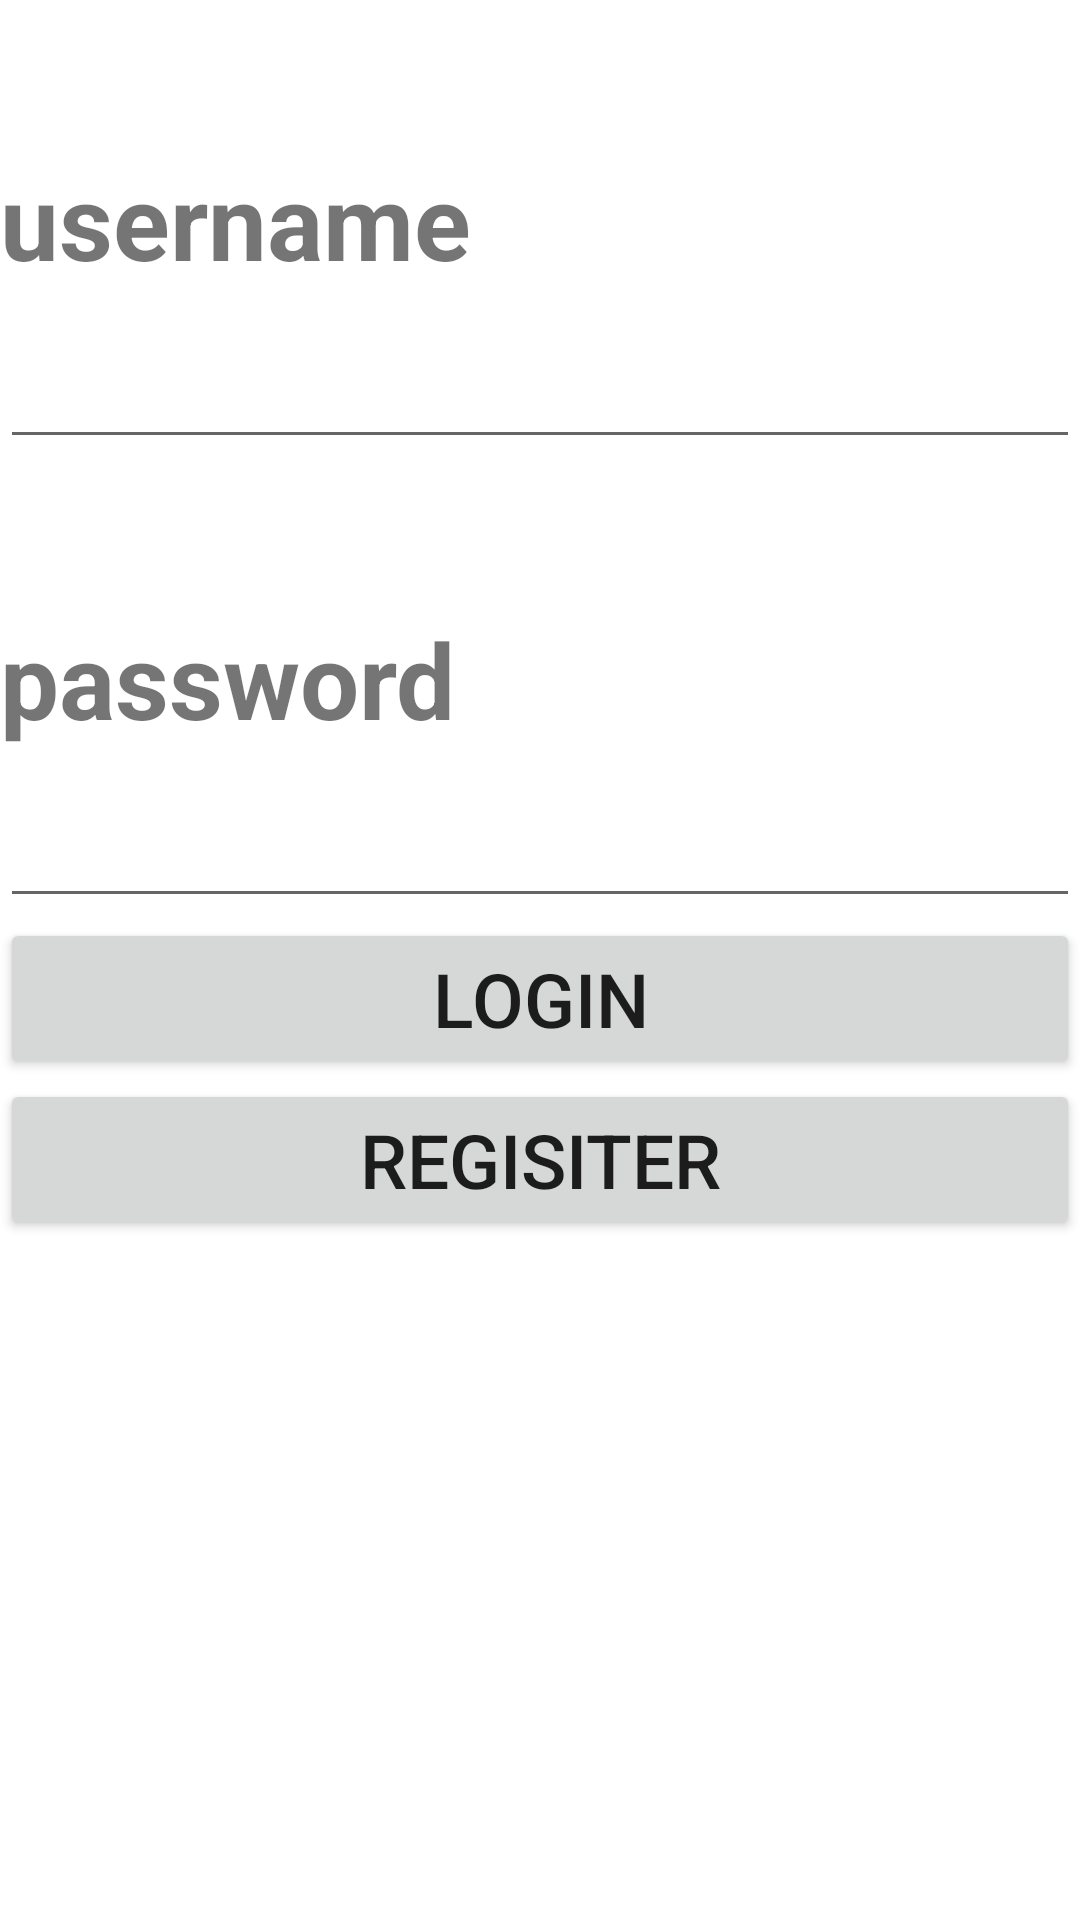

Here is an Android app screen rendered from its layout file. Give the layout XML and the strings, colors and styles it references.
<!-- AndroidManifest.xml: application theme Theme.MakeupExams -->
<!-- res/layout/activity_main.xml -->
<?xml version="1.0" encoding="utf-8"?>
<RelativeLayout xmlns:android="http://schemas.android.com/apk/res/android"
    xmlns:app="http://schemas.android.com/apk/res-auto"
    xmlns:tools="http://schemas.android.com/tools"
    android:layout_width="match_parent"
    android:layout_height="match_parent"
    tools:context=".MainActivity">

    <TextView
        android:id="@+id/user"
        android:layout_width="match_parent"
        android:layout_height="wrap_content"
        android:text="username"
        android:textSize="35sp"
        android:textStyle="bold"
        android:paddingTop="50dp"/>

    <EditText
        android:id="@+id/username"
        android:layout_width="match_parent"
        android:layout_height="wrap_content"
        android:ems="10"
        android:paddingTop="25dp"
        android:layout_below="@+id/user"
        />

    <TextView
        android:id="@+id/pass"
        android:layout_width="match_parent"
        android:layout_height="wrap_content"
        android:paddingTop="50dp"
        android:text="password"
        android:textSize="35sp"
        android:textStyle="bold"
        android:layout_below="@+id/username"/>

    <EditText
        android:layout_width="match_parent"
        android:layout_height="wrap_content"
        android:id="@+id/password"
        android:layout_below="@+id/pass"
        android:paddingTop="25dp"
        />

    <Button
        android:layout_width="match_parent"
        android:layout_height="wrap_content"
        android:layout_below="@id/password"
        android:id="@+id/login"
        android:text="login"
        android:textSize="25dp" />

    <Button
        android:layout_width="match_parent"
        android:layout_height="wrap_content"
        android:layout_below="@id/login"
        android:text="Regisiter"
        android:textSize="25dp"
        android:id="@+id/register"
        />

</RelativeLayout>
<!-- resources referenced by this layout -->
<resources>
  <style name="Theme.MakeupExams" parent="Theme.MaterialComponents.DayNight.DarkActionBar">
          
          <item name="colorPrimary">@color/purple_500</item>
          <item name="colorPrimaryVariant">@color/purple_700</item>
          <item name="colorOnPrimary">@color/white</item>
          
          <item name="colorSecondary">@color/teal_200</item>
          <item name="colorSecondaryVariant">@color/teal_700</item>
          <item name="colorOnSecondary">@color/black</item>
          
          <item name="android:statusBarColor" tools:targetApi="l">?attr/colorPrimaryVariant</item>
          
      </style>
  <!-- not gathered from this repository: default colours our renderer supplied (Android Studio template values) -->
  <color name="purple_500">#FF6200EE</color>
  <color name="purple_700">#FF3700B3</color>
  <color name="teal_200">#FF03DAC5</color>
  <color name="teal_700">#FF018786</color>
  <color name="black">#FF000000</color>
  <color name="white">#FFFFFFFF</color>
</resources>
